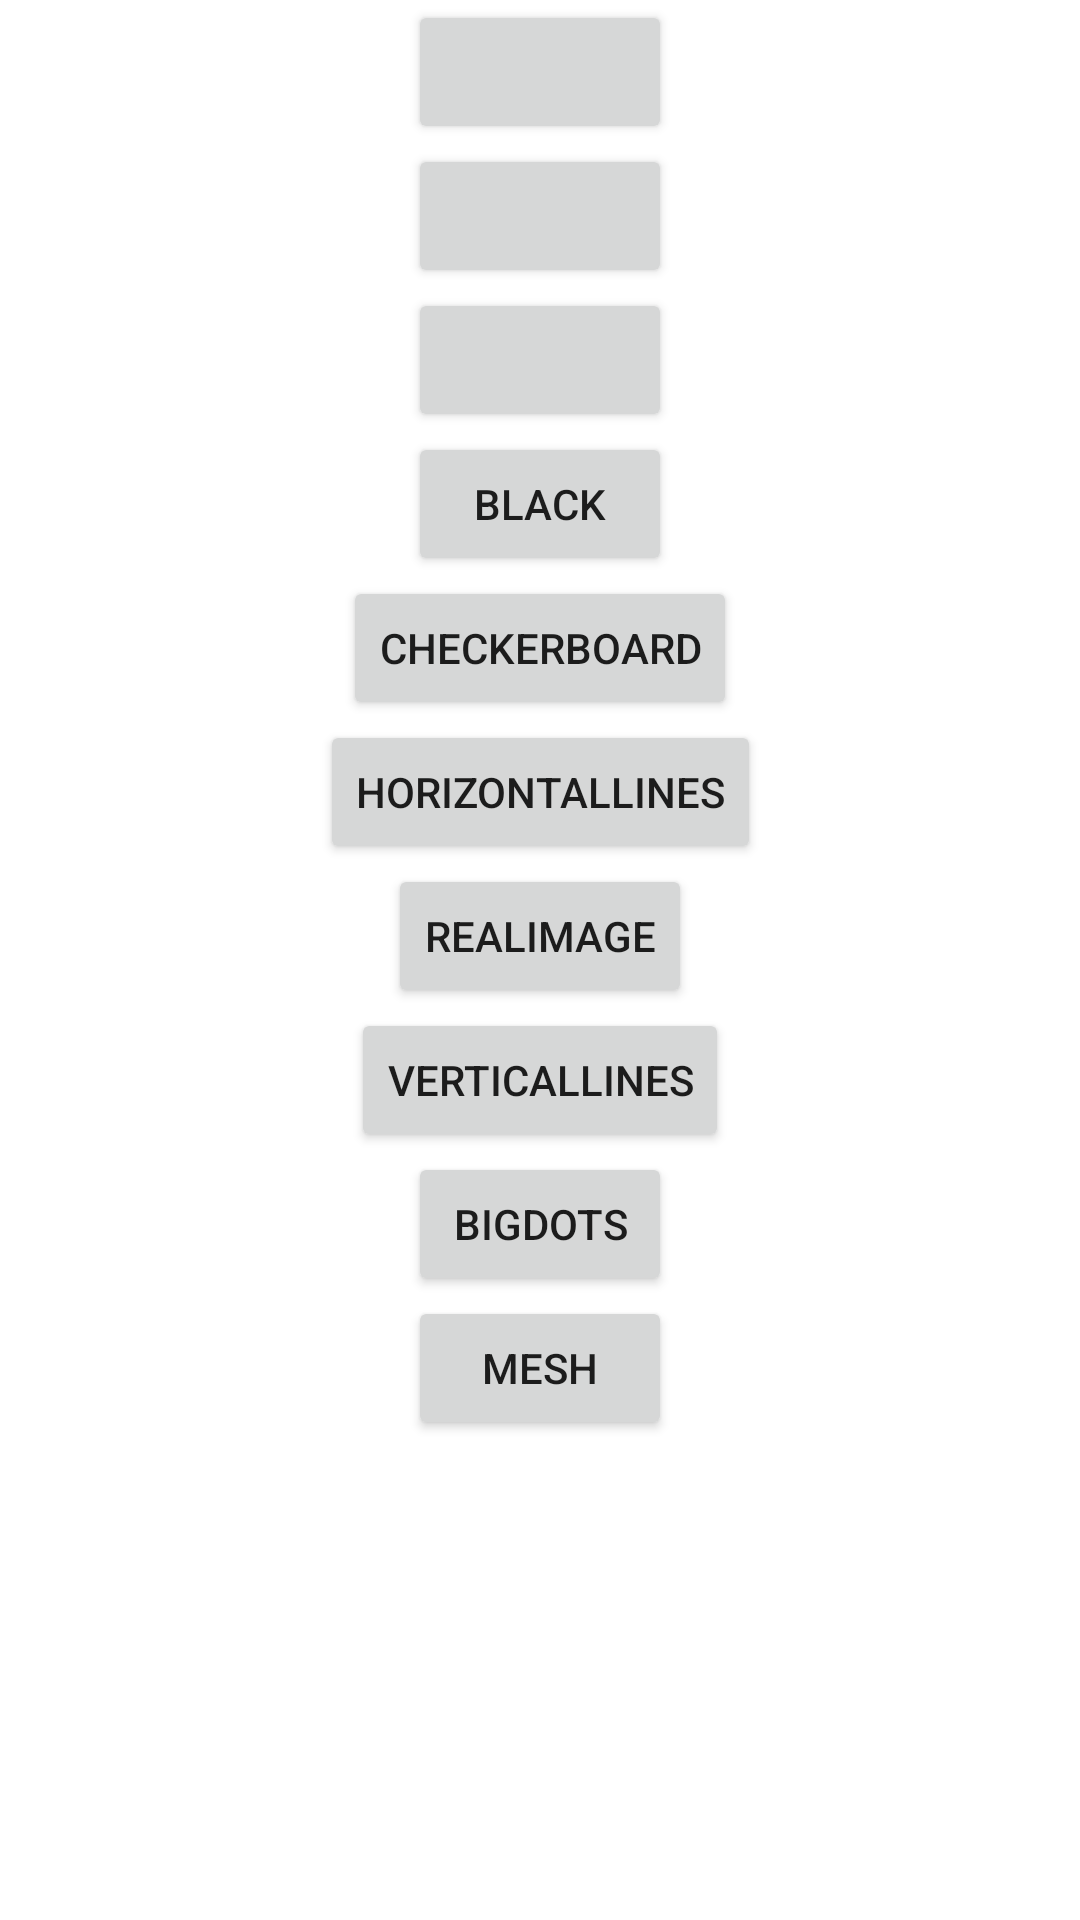

Layout XML and referenced resources for this Android screen:
<!-- AndroidManifest.xml: application theme Theme.EE451FinalProject -->
<!-- res/layout/activity_main.xml -->
<?xml version="1.0" encoding="utf-8"?>
<ScrollView
    xmlns:android="http://schemas.android.com/apk/res/android"
    xmlns:app="http://schemas.android.com/apk/res-auto"
    xmlns:tools="http://schemas.android.com/tools"
    android:layout_width="match_parent"
    android:layout_height="match_parent"
    tools:context=".MainActivity">

    <androidx.constraintlayout.widget.ConstraintLayout
        android:layout_width="match_parent"
        android:layout_height="wrap_content">

        <Button
            android:id="@+id/size_button"
            android:layout_width="wrap_content"
            android:layout_height="wrap_content"
            app:layout_constraintTop_toTopOf="parent"
            app:layout_constraintStart_toStartOf="parent"
            app:layout_constraintEnd_toEndOf="parent"/>

        <Button
            android:id="@+id/use_garcia_molla_button"
            android:layout_width="wrap_content"
            android:layout_height="wrap_content"
            app:layout_constraintTop_toBottomOf="@id/size_button"
            app:layout_constraintStart_toStartOf="parent"
            app:layout_constraintEnd_toEndOf="parent"/>

        <Button
            android:id="@+id/num_threads_button"
            android:layout_width="wrap_content"
            android:layout_height="wrap_content"
            app:layout_constraintTop_toBottomOf="@id/use_garcia_molla_button"
            app:layout_constraintStart_toStartOf="parent"
            app:layout_constraintEnd_toEndOf="parent"/>

        <Button
            android:id="@+id/black_button"
            android:layout_width="wrap_content"
            android:layout_height="wrap_content"
            android:text="@string/black"
            android:onClick="onClick"
            app:layout_constraintTop_toBottomOf="@id/num_threads_button"
            app:layout_constraintStart_toStartOf="parent"
            app:layout_constraintEnd_toEndOf="parent"/>

        <Button
            android:id="@+id/checkerboard_button"
            android:layout_width="wrap_content"
            android:layout_height="wrap_content"
            android:text="@string/checkerboard"
            android:onClick="onClick"
            app:layout_constraintTop_toBottomOf="@id/black_button"
            app:layout_constraintStart_toStartOf="parent"
            app:layout_constraintEnd_toEndOf="parent"/>

        <Button
            android:id="@+id/horizontal_lines_button"
            android:layout_width="wrap_content"
            android:layout_height="wrap_content"
            android:text="@string/horizontal_lines"
            android:onClick="onClick"
            app:layout_constraintTop_toBottomOf="@id/checkerboard_button"
            app:layout_constraintStart_toStartOf="parent"
            app:layout_constraintEnd_toEndOf="parent"/>

        <Button
            android:id="@+id/real_image_button"
            android:layout_width="wrap_content"
            android:layout_height="wrap_content"
            android:text="@string/real_image"
            android:onClick="onClick"
            app:layout_constraintTop_toBottomOf="@id/horizontal_lines_button"
            app:layout_constraintStart_toStartOf="parent"
            app:layout_constraintEnd_toEndOf="parent"/>

        <Button
            android:id="@+id/vertical_lines_button"
            android:layout_width="wrap_content"
            android:layout_height="wrap_content"
            android:text="@string/vertical_lines"
            android:onClick="onClick"
            app:layout_constraintTop_toBottomOf="@id/real_image_button"
            app:layout_constraintStart_toStartOf="parent"
            app:layout_constraintEnd_toEndOf="parent"/>

        <Button
            android:id="@+id/big_dots_button"
            android:layout_width="wrap_content"
            android:layout_height="wrap_content"
            android:text="@string/big_dots"
            android:onClick="onClick"
            app:layout_constraintTop_toBottomOf="@id/vertical_lines_button"
            app:layout_constraintStart_toStartOf="parent"
            app:layout_constraintEnd_toEndOf="parent"/>

        <Button
            android:id="@+id/mesh"
            android:layout_width="wrap_content"
            android:layout_height="wrap_content"
            android:text="@string/mesh"
            android:onClick="onClick"
            app:layout_constraintTop_toBottomOf="@id/big_dots_button"
            app:layout_constraintStart_toStartOf="parent"
            app:layout_constraintEnd_toEndOf="parent"/>

    </androidx.constraintlayout.widget.ConstraintLayout>
</ScrollView>
<!-- resources referenced by this layout -->
<resources>
  <string name="big_dots">bigDots</string>
  <string name="black">black</string>
  <string name="checkerboard">checkerboard</string>
  <string name="horizontal_lines">horizontalLines</string>
  <string name="mesh">mesh</string>
  <string name="real_image">realImage</string>
  <string name="vertical_lines">verticalLines</string>
  <style name="Theme.EE451FinalProject" parent="Theme.MaterialComponents.DayNight.DarkActionBar">
          
          <item name="colorPrimary">@color/purple_500</item>
          <item name="colorPrimaryVariant">@color/purple_700</item>
          <item name="colorOnPrimary">@color/white</item>
          
          <item name="colorSecondary">@color/teal_200</item>
          <item name="colorSecondaryVariant">@color/teal_700</item>
          <item name="colorOnSecondary">@color/black</item>
          
          <item name="android:statusBarColor">?attr/colorPrimaryVariant</item>
          
      </style>
  <!-- not gathered from this repository: default colours our renderer supplied (Android Studio template values) -->
  <color name="purple_500">#FF6200EE</color>
  <color name="purple_700">#FF3700B3</color>
  <color name="teal_200">#FF03DAC5</color>
  <color name="teal_700">#FF018786</color>
  <color name="black">#FF000000</color>
  <color name="white">#FFFFFFFF</color>
</resources>
